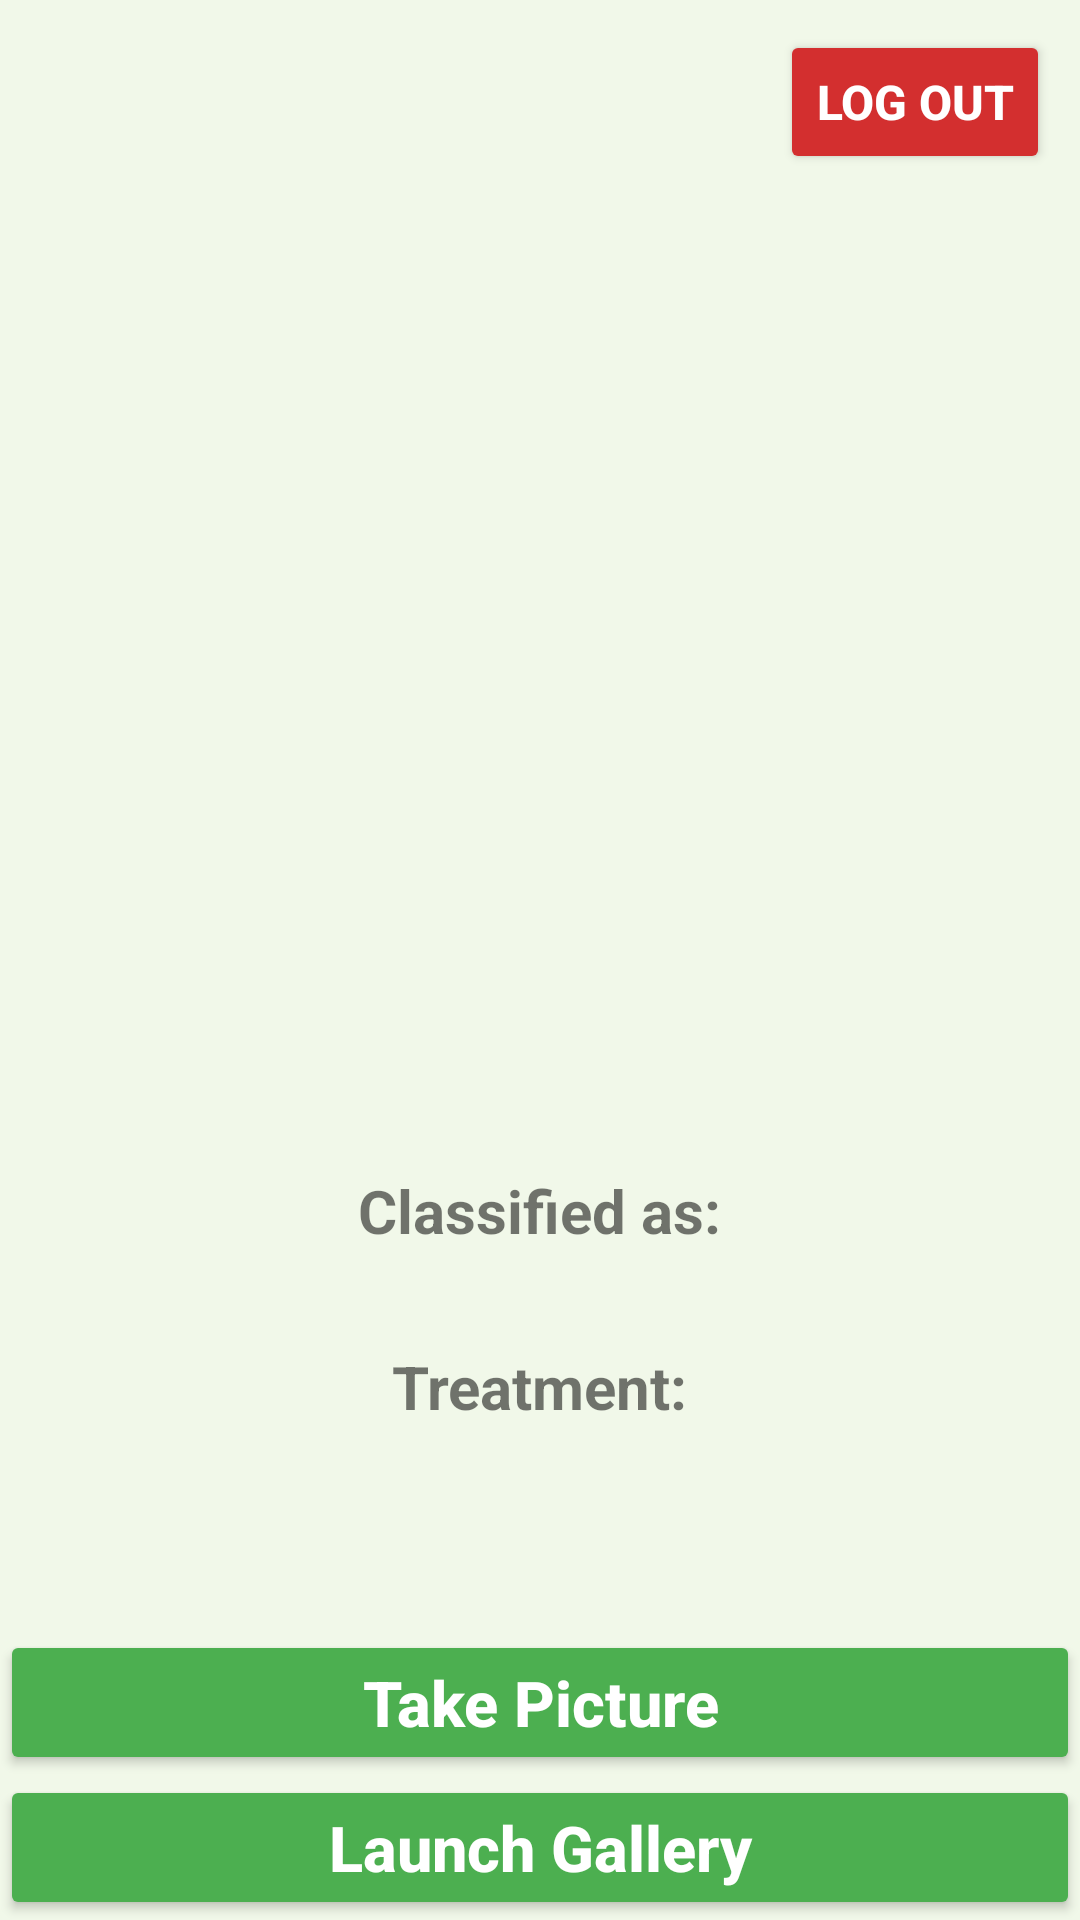

Here is an Android app screen rendered from its layout file. Give the layout XML and the strings, colors and styles it references.
<!-- AndroidManifest.xml: application theme Theme.VitaKale -->
<!-- res/layout/activity_home_page.xml -->
<?xml version="1.0" encoding="utf-8"?>
<RelativeLayout xmlns:android="http://schemas.android.com/apk/res/android"
    xmlns:tools="http://schemas.android.com/tools"
    android:layout_width="match_parent"
    android:layout_height="match_parent"
    tools:context=".MainActivity">

    <Button
        android:id="@+id/logout_button"
        android:layout_width="wrap_content"
        android:layout_height="wrap_content"
        android:layout_alignParentTop="true"
        android:layout_alignParentEnd="true"
        android:layout_margin="10dp"
        android:text="Log Out"
        android:textStyle="bold"
        android:textSize="16sp"
        android:backgroundTint="@color/error"
        android:textColor="@color/text_on_primary" />

    <Button
        android:layout_width="match_parent"
        android:layout_height="wrap_content"
        android:layout_centerInParent="true"
        android:id="@+id/button"
        android:text="Take Picture"
        android:textAllCaps="false"
        android:layout_above="@id/button2"
        android:textSize="21sp"
        android:textStyle="bold" />

    <Button
        android:layout_width="match_parent"
        android:layout_height="wrap_content"
        android:layout_centerInParent="true"
        android:id="@+id/button2"
        android:text="Launch Gallery"
        android:textAllCaps="false"
        android:layout_alignParentBottom="true"
        android:textSize="21sp"
        android:textStyle="bold" />

    <ImageView
        android:layout_width="370sp"
        android:layout_height="370sp"
        android:layout_centerHorizontal="true"
        android:id="@+id/imageView"
        android:layout_marginTop="10sp" />

    <TextView
        android:layout_width="wrap_content"
        android:layout_height="wrap_content"
        android:layout_centerHorizontal="true"
        android:text="Classified as:"
        android:textStyle="bold"
        android:textSize="20sp"
        android:id="@+id/classified"
        android:layout_below="@+id/imageView"
        android:layout_marginTop="10sp" />

    <TextView
        android:layout_width="wrap_content"
        android:layout_height="wrap_content"
        android:layout_centerHorizontal="true"
        android:text=""
        android:textColor="#C30000"
        android:textStyle="bold"
        android:textSize="16sp"
        android:id="@+id/result"
        android:layout_below="@+id/classified" />

    <TextView
        android:layout_width="wrap_content"
        android:layout_height="wrap_content"
        android:layout_centerHorizontal="true"
        android:text="Treatment:"
        android:textStyle="bold"
        android:textSize="20sp"
        android:id="@+id/treatment_label"
        android:layout_below="@+id/result"
        android:layout_marginTop="10sp" />

    <TextView
        android:layout_width="wrap_content"
        android:layout_height="wrap_content"
        android:layout_centerHorizontal="true"
        android:text=""
        android:textColor="#000000"
        android:textStyle="bold"
        android:textSize="16sp"
        android:id="@+id/treatment"
        android:layout_below="@+id/treatment_label"
        android:layout_marginTop="10sp" />

</RelativeLayout>
<!-- resources referenced by this layout -->
<resources>
  <color name="error">#D32F2F</color>
  <color name="text_on_primary">#FFFFFF</color>
  <style name="Theme.VitaKale" parent="Theme.AppCompat.Light.NoActionBar">
          
          <item name="colorPrimary">@color/primary</item>
          <item name="colorPrimaryDark">@color/primary_dark</item>
          <item name="colorAccent">@color/accent</item>
  
          
          <item name="android:colorBackground">@color/background</item>
          <item name="android:textColorPrimary">@color/text_primary</item>
          <item name="android:textColorSecondary">@color/text_secondary</item>
  
          
          <item name="android:buttonStyle">@style/CustomButton</item>
          <item name="android:editTextStyle">@style/CustomEditText</item>
      </style>
  <color name="primary">#4CAF50</color>
  <color name="primary_dark">#388E3C</color>
  <color name="accent">#8BC34A</color>
  <color name="background">#F1F8E9</color>
  <color name="text_primary">#212121</color>
  <color name="text_secondary">#757575</color>
  <style name="CustomButton" parent="Widget.AppCompat.Button">
          <item name="android:backgroundTint">@color/primary</item>
          <item name="android:textColor">@color/text_on_primary</item>
      </style>
  <style name="CustomEditText" parent="Widget.AppCompat.EditText">
          <item name="android:backgroundTint">@color/accent</item>
          <item name="android:textColor">@color/text_primary</item>
          <item name="android:textColorHint">@color/text_secondary</item> 
      </style>
</resources>
